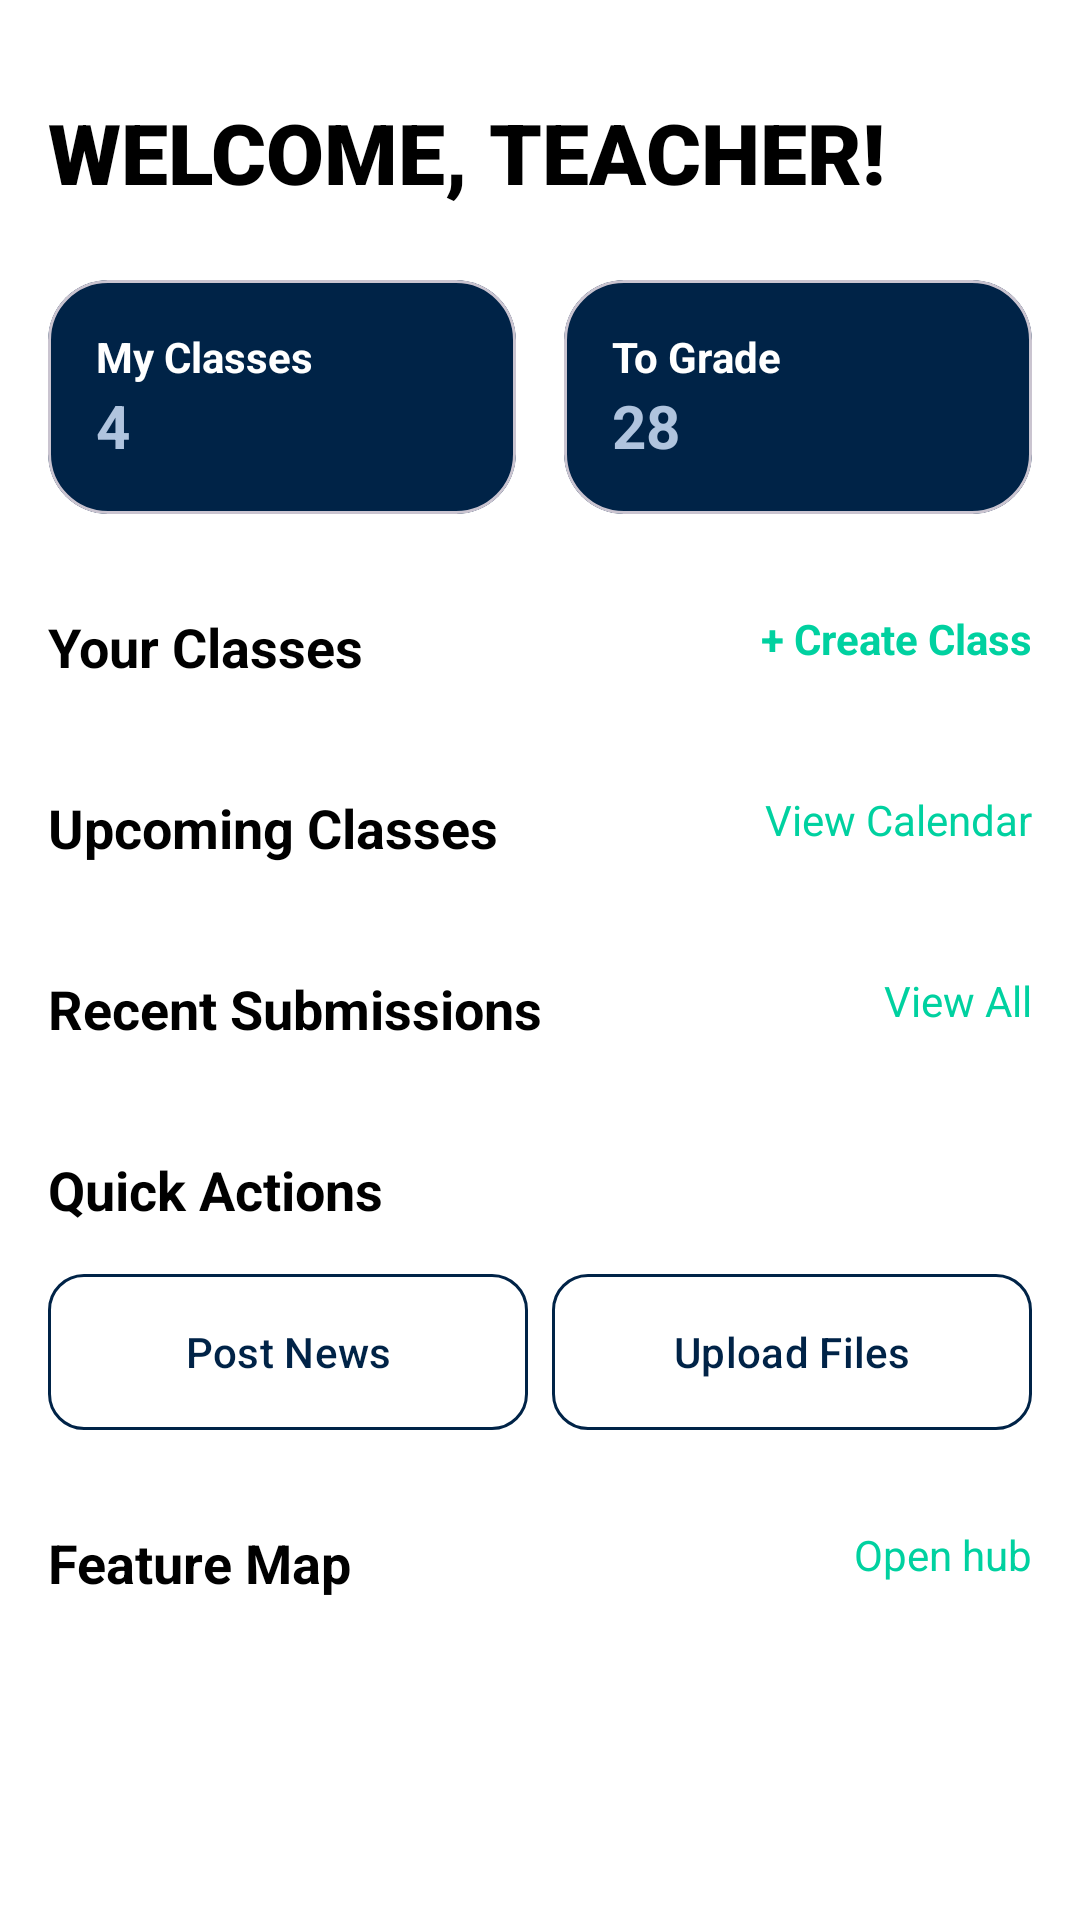

Write the Android layout XML for this screen, with the resource values it uses.
<!-- AndroidManifest.xml: application theme Theme.Scholaria -->
<!-- res/layout/fragment_teacher_dashboard.xml -->
<?xml version="1.0" encoding="utf-8"?>
<androidx.core.widget.NestedScrollView xmlns:android="http://schemas.android.com/apk/res/android"
    xmlns:app="http://schemas.android.com/apk/res-auto"
    xmlns:tools="http://schemas.android.com/tools"
    android:layout_width="match_parent"
    android:layout_height="match_parent"
    android:background="@color/dash_bg">

    <LinearLayout
        android:layout_width="match_parent"
        android:layout_height="wrap_content"
        android:orientation="vertical"
        android:padding="16dp">

        <TextView
            android:id="@+id/tvWelcomeTeacher"
            android:layout_width="wrap_content"
            android:layout_height="wrap_content"
            android:text="WELCOME, TEACHER!"
            android:textColor="@color/dash_text_primary"
            android:textSize="28sp"
            android:fontFamily="sans-serif-black"
            android:layout_marginTop="16dp"/>

        
        <LinearLayout
            android:layout_width="match_parent"
            android:layout_height="wrap_content"
            android:orientation="horizontal"
            android:layout_marginTop="24dp">

            <com.google.android.material.card.MaterialCardView
                android:layout_width="0dp"
                android:layout_height="wrap_content"
                android:layout_weight="1"
                android:layout_marginEnd="8dp"
                app:cardBackgroundColor="@color/status_card_bg"
                app:cardCornerRadius="20dp"
                app:cardElevation="0dp">
                <LinearLayout
                    android:layout_width="match_parent"
                    android:layout_height="wrap_content"
                    android:orientation="vertical"
                    android:padding="16dp">
                    <TextView
                        android:layout_width="wrap_content"
                        android:layout_height="wrap_content"
                        android:text="My Classes"
                        android:textColor="@color/status_card_text_primary"
                        android:textStyle="bold"
                        android:textSize="14sp"/>
                    <TextView
                        android:id="@+id/tvClassCount"
                        android:layout_width="wrap_content"
                        android:layout_height="wrap_content"
                        android:text="4"
                        android:textColor="@color/status_card_text_secondary"
                        android:textSize="20sp"
                        android:textStyle="bold"/>
                </LinearLayout>
            </com.google.android.material.card.MaterialCardView>

            <com.google.android.material.card.MaterialCardView
                android:layout_width="0dp"
                android:layout_height="wrap_content"
                android:layout_weight="1"
                android:layout_marginStart="8dp"
                app:cardBackgroundColor="@color/status_card_bg"
                app:cardCornerRadius="20dp"
                app:cardElevation="0dp">
                <LinearLayout
                    android:layout_width="match_parent"
                    android:layout_height="wrap_content"
                    android:orientation="vertical"
                    android:padding="16dp">
                    <TextView
                        android:layout_width="wrap_content"
                        android:layout_height="wrap_content"
                        android:text="To Grade"
                        android:textColor="@color/status_card_text_primary"
                        android:textStyle="bold"
                        android:textSize="14sp"/>
                    <TextView
                        android:id="@+id/tvToGradeCount"
                        android:layout_width="wrap_content"
                        android:layout_height="wrap_content"
                        android:text="28"
                        android:textColor="@color/status_card_text_secondary"
                        android:textSize="20sp"
                        android:textStyle="bold"/>
                </LinearLayout>
            </com.google.android.material.card.MaterialCardView>
        </LinearLayout>

        
        <RelativeLayout
            android:layout_width="match_parent"
            android:layout_height="wrap_content"
            android:layout_marginTop="32dp">
            <TextView
                android:layout_width="wrap_content"
                android:layout_height="wrap_content"
                android:text="Your Classes"
                android:textColor="@color/dash_text_primary"
                android:textStyle="bold"
                android:textSize="18sp"/>
            <TextView
                android:id="@+id/tvAddClass"
                android:layout_width="wrap_content"
                android:layout_height="wrap_content"
                android:layout_alignParentEnd="true"
                android:text="+ Create Class"
                android:textColor="@color/dash_teal"
                android:textSize="14sp"
                android:textStyle="bold"
                android:clickable="true"
                android:focusable="true"/>
        </RelativeLayout>

        <androidx.recyclerview.widget.RecyclerView
            android:id="@+id/rvTeacherClasses"
            android:layout_width="match_parent"
            android:layout_height="wrap_content"
            android:layout_marginTop="12dp"
            android:clipToPadding="false"
            android:orientation="horizontal"
            app:layoutManager="androidx.recyclerview.widget.LinearLayoutManager"
            tools:listitem="@layout/item_subject_card" />

        
        <RelativeLayout
            android:layout_width="match_parent"
            android:layout_height="wrap_content"
            android:layout_marginTop="24dp">
            <TextView
                android:layout_width="wrap_content"
                android:layout_height="wrap_content"
                android:text="Upcoming Classes"
                android:textColor="@color/dash_text_primary"
                android:textStyle="bold"
                android:textSize="18sp"/>
            <TextView
                android:id="@+id/tvViewCalendarTeacher"
                android:layout_width="wrap_content"
                android:layout_height="wrap_content"
                android:layout_alignParentEnd="true"
                android:text="View Calendar"
                android:textColor="@color/dash_teal"
                android:textSize="14sp"
                android:clickable="true"
                android:focusable="true"/>
        </RelativeLayout>

        <androidx.recyclerview.widget.RecyclerView
            android:id="@+id/rvUpcomingClasses"
            android:layout_width="match_parent"
            android:layout_height="wrap_content"
            android:layout_marginTop="12dp"
            android:clipToPadding="false"
            android:orientation="horizontal"
            app:layoutManager="androidx.recyclerview.widget.LinearLayoutManager"
            tools:listitem="@layout/item_event_card" />

        
        <RelativeLayout
            android:layout_width="match_parent"
            android:layout_height="wrap_content"
            android:layout_marginTop="24dp">
            <TextView
                android:layout_width="wrap_content"
                android:layout_height="wrap_content"
                android:text="Recent Submissions"
                android:textColor="@color/dash_text_primary"
                android:textStyle="bold"
                android:textSize="18sp"/>
            <TextView
                android:id="@+id/tvSeeAllSubmissions"
                android:layout_width="wrap_content"
                android:layout_height="wrap_content"
                android:layout_alignParentEnd="true"
                android:text="View All"
                android:textColor="@color/dash_teal"
                android:textSize="14sp"
                android:clickable="true"
                android:focusable="true"/>
        </RelativeLayout>

        <androidx.recyclerview.widget.RecyclerView
            android:id="@+id/rvRecentSubmissions"
            android:layout_width="match_parent"
            android:layout_height="wrap_content"
            android:layout_marginTop="12dp"
            android:nestedScrollingEnabled="false"
            app:layoutManager="androidx.recyclerview.widget.LinearLayoutManager"
            tools:listitem="@layout/item_assignment_card" />

        
        <TextView
            android:layout_width="wrap_content"
            android:layout_height="wrap_content"
            android:layout_marginTop="24dp"
            android:text="Quick Actions"
            android:textColor="@color/dash_text_primary"
            android:textStyle="bold"
            android:textSize="18sp"/>

        <LinearLayout
            android:layout_width="match_parent"
            android:layout_height="wrap_content"
            android:orientation="horizontal"
            android:layout_marginTop="12dp">

            <com.google.android.material.button.MaterialButton
                android:id="@+id/btnAnnouncement"
                style="@style/Widget.Material3.Button.OutlinedButton"
                android:layout_width="0dp"
                android:layout_height="60dp"
                android:layout_weight="1"
                android:layout_marginEnd="4dp"
                android:text="Post News"
                android:textColor="@color/primary_dark"
                app:cornerRadius="12dp"
                app:strokeColor="@color/primary_dark" />

            <com.google.android.material.button.MaterialButton
                android:id="@+id/btnUploadFiles"
                style="@style/Widget.Material3.Button.OutlinedButton"
                android:layout_width="0dp"
                android:layout_height="60dp"
                android:layout_weight="1"
                android:layout_marginStart="4dp"
                android:text="Upload Files"
                android:textColor="@color/primary_dark"
                app:cornerRadius="12dp"
                app:strokeColor="@color/primary_dark" />

        </LinearLayout>

        
        <RelativeLayout
            android:layout_width="match_parent"
            android:layout_height="wrap_content"
            android:layout_marginTop="28dp">
            <TextView
                android:layout_width="wrap_content"
                android:layout_height="wrap_content"
                android:text="Feature Map"
                android:textColor="@color/dash_text_primary"
                android:textStyle="bold"
                android:textSize="18sp"/>
            <TextView
                android:id="@+id/tvSeeAllTeacherFeatures"
                android:layout_width="wrap_content"
                android:layout_height="wrap_content"
                android:layout_alignParentEnd="true"
                android:text="Open hub"
                android:textColor="@color/dash_teal"
                android:textSize="14sp"
                android:clickable="true"
                android:focusable="true"/>
        </RelativeLayout>

        <androidx.recyclerview.widget.RecyclerView
            android:id="@+id/rvTeacherFeatureShortcuts"
            android:layout_width="match_parent"
            android:layout_height="wrap_content"
            android:layout_marginTop="12dp"
            android:nestedScrollingEnabled="false"
            app:layoutManager="androidx.recyclerview.widget.GridLayoutManager"
            tools:listitem="@layout/item_feature_shortcut" />

    </LinearLayout>
</androidx.core.widget.NestedScrollView>
<!-- res/layout/item_subject_card.xml (included above) -->
<?xml version="1.0" encoding="utf-8"?>
<com.google.android.material.card.MaterialCardView xmlns:android="http://schemas.android.com/apk/res/android"
    xmlns:app="http://schemas.android.com/apk/res-auto"
    android:layout_width="280dp"
    android:layout_height="wrap_content"
    android:layout_marginEnd="16dp"
    app:cardBackgroundColor="@color/white"
    app:cardCornerRadius="24dp"
    app:cardElevation="0dp">

    <LinearLayout
        android:layout_width="match_parent"
        android:layout_height="wrap_content"
        android:orientation="vertical">

        
        <androidx.constraintlayout.widget.ConstraintLayout
            android:layout_width="match_parent"
            android:layout_height="140dp"
            android:background="@color/fixed_card_bg_blue">

            <ImageView
                android:layout_width="48dp"
                android:layout_height="48dp"
                android:alpha="0.3"
                android:src="@android:drawable/ic_menu_gallery"
                app:layout_constraintBottom_toBottomOf="parent"
                app:layout_constraintEnd_toEndOf="parent"
                app:layout_constraintStart_toStartOf="parent"
                app:layout_constraintTop_toTopOf="parent"
                app:tint="@color/fixed_card_text_primary" />

            <TextView
                android:id="@+id/tvClassNumber"
                android:layout_width="wrap_content"
                android:layout_height="wrap_content"
                android:layout_marginTop="12dp"
                android:layout_marginEnd="12dp"
                android:background="@drawable/badge_bg_dark"
                android:paddingHorizontal="12dp"
                android:paddingVertical="4dp"
                android:text="CN 48125"
                android:textColor="@color/fixed_card_badge_text"
                android:textSize="12sp"
                android:textStyle="bold"
                app:layout_constraintEnd_toEndOf="parent"
                app:layout_constraintTop_toTopOf="parent" />

        </androidx.constraintlayout.widget.ConstraintLayout>

        
        <androidx.constraintlayout.widget.ConstraintLayout
            android:layout_width="match_parent"
            android:layout_height="wrap_content"
            android:background="@color/fixed_card_bg_mint"
            android:padding="20dp">

            <TextView
                android:id="@+id/tvSubjectName"
                android:layout_width="0dp"
                android:layout_height="wrap_content"
                android:text="Application Development"
                android:textColor="@color/fixed_card_text_primary"
                android:textSize="18sp"
                android:textStyle="bold"
                app:layout_constraintEnd_toEndOf="parent"
                app:layout_constraintStart_toStartOf="parent"
                app:layout_constraintTop_toTopOf="parent" />

            <TextView
                android:id="@+id/tvSubjectCode"
                android:layout_width="wrap_content"
                android:layout_height="wrap_content"
                android:text="CC106"
                android:textColor="@color/fixed_card_text_secondary"
                android:textSize="14sp"
                app:layout_constraintStart_toStartOf="parent"
                app:layout_constraintTop_toBottomOf="@id/tvSubjectName" />

            <com.google.android.material.button.MaterialButton
                android:id="@+id/btnViewSubject"
                android:layout_width="match_parent"
                android:layout_height="56dp"
                android:layout_marginTop="16dp"
                android:backgroundTint="@color/dash_subject_btn"
                android:text="View Subject"
                android:textAllCaps="false"
                android:textColor="@color/white"
                app:cornerRadius="16dp"
                app:layout_constraintTop_toBottomOf="@id/tvSubjectCode" />

        </androidx.constraintlayout.widget.ConstraintLayout>
    </LinearLayout>
</com.google.android.material.card.MaterialCardView>
<!-- res/layout/item_event_card.xml (included above) -->
<?xml version="1.0" encoding="utf-8"?>
<com.google.android.material.card.MaterialCardView xmlns:android="http://schemas.android.com/apk/res/android"
    xmlns:app="http://schemas.android.com/apk/res-auto"
    android:layout_width="200dp"
    android:layout_height="wrap_content"
    android:layout_marginEnd="16dp"
    app:cardBackgroundColor="@color/fixed_card_bg_blue"
    app:cardCornerRadius="20dp"
    app:cardElevation="0dp">

    <androidx.constraintlayout.widget.ConstraintLayout
        android:layout_width="match_parent"
        android:layout_height="wrap_content"
        android:padding="16dp">

        <TextView
            android:id="@+id/tvEventDateBadge"
            android:layout_width="wrap_content"
            android:layout_height="wrap_content"
            android:background="@drawable/badge_bg_dark"
            android:paddingHorizontal="10dp"
            android:paddingVertical="4dp"
            android:text="MAR 05"
            android:textColor="@color/fixed_card_badge_text"
            android:textSize="10sp"
            android:textStyle="bold"
            app:layout_constraintEnd_toEndOf="parent"
            app:layout_constraintTop_toTopOf="parent" />

        <TextView
            android:id="@+id/tvEventTitle"
            android:layout_width="match_parent"
            android:layout_height="wrap_content"
            android:layout_marginTop="40dp"
            android:text="Midterm Exam"
            android:textColor="@color/fixed_card_text_primary"
            android:textSize="16sp"
            android:textStyle="bold"
            app:layout_constraintTop_toBottomOf="@id/tvEventDateBadge" />

        <TextView
            android:id="@+id/tvEventTime"
            android:layout_width="wrap_content"
            android:layout_height="wrap_content"
            android:text="08:00 AM - 10:00 AM"
            android:textColor="@color/fixed_card_text_secondary"
            android:textSize="12sp"
            app:layout_constraintStart_toStartOf="parent"
            app:layout_constraintTop_toBottomOf="@id/tvEventTitle" />

    </androidx.constraintlayout.widget.ConstraintLayout>
</com.google.android.material.card.MaterialCardView>
<!-- res/layout/item_assignment_card.xml (included above) -->
<?xml version="1.0" encoding="utf-8"?>
<com.google.android.material.card.MaterialCardView xmlns:android="http://schemas.android.com/apk/res/android"
    xmlns:app="http://schemas.android.com/apk/res-auto"
    android:layout_width="match_parent"
    android:layout_height="wrap_content"
    android:layout_marginBottom="12dp"
    app:cardBackgroundColor="@color/dash_card_assignment_bg"
    app:cardCornerRadius="20dp"
    app:cardElevation="0dp">

    <LinearLayout
        android:layout_width="match_parent"
        android:layout_height="wrap_content"
        android:gravity="center_vertical"
        android:orientation="horizontal"
        android:padding="12dp">

        <com.google.android.material.card.MaterialCardView
            android:layout_width="60dp"
            android:layout_height="60dp"
            app:cardBackgroundColor="#E8F1FF"
            app:cardCornerRadius="12dp"
            app:cardElevation="0dp">
            <ImageView
                android:layout_width="match_parent"
                android:layout_height="match_parent"
                android:padding="12dp"
                android:src="@android:drawable/ic_menu_gallery"
                app:tint="#A0BEEF" />
        </com.google.android.material.card.MaterialCardView>

        <LinearLayout
            android:layout_width="0dp"
            android:layout_height="wrap_content"
            android:layout_marginStart="16dp"
            android:layout_weight="1"
            android:orientation="vertical">

            <TextView
                android:id="@+id/tvAssignmentName"
                android:layout_width="wrap_content"
                android:layout_height="wrap_content"
                android:text="Computer Programming 2"
                android:textColor="@color/fixed_card_text_primary"
                android:textSize="16sp"
                android:textStyle="bold" />

            <TextView
                android:id="@+id/tvAssignmentDue"
                android:layout_width="wrap_content"
                android:layout_height="wrap_content"
                android:text="Due: March 23, 2026 | 11:59 PM"
                android:textColor="@color/fixed_card_text_secondary"
                android:textSize="12sp" />
        </LinearLayout>

        <ImageView
            android:layout_width="24dp"
            android:layout_height="24dp"
            android:src="@android:drawable/ic_media_play"
            android:rotation="0"
            app:tint="@color/fixed_card_text_secondary" />

    </LinearLayout>
</com.google.android.material.card.MaterialCardView>
<!-- resources referenced by this layout -->
<resources>
  <color name="dash_bg">#FFFFFF</color>
  <color name="dash_card_assignment_bg">#F8F9FA</color>
  <color name="dash_subject_btn">#1A2F4B</color>
  <color name="dash_teal">#00D1A0</color>
  <color name="dash_text_primary">#000000</color>
  <color name="fixed_card_badge_text">#FFFFFF</color>
  <color name="fixed_card_bg_blue">#F0F4FF</color>
  <color name="fixed_card_bg_mint">#C7F9E1</color>
  <color name="fixed_card_text_primary">#1A2F4B</color>
  <color name="fixed_card_text_secondary">#475569</color>
  <color name="primary_dark">#002347</color>
  <color name="status_card_bg">@color/primary_dark</color>
  <color name="status_card_text_primary">@color/white</color>
  <color name="status_card_text_secondary">#B0C4DE</color>
  <color name="white">#FFFFFFFF</color>
  <!-- drawable badge_bg_dark (drawable) -->
  <?xml version="1.0" encoding="utf-8"?>
  <shape xmlns:android="http://schemas.android.com/apk/res/android">
      <solid android:color="@color/fixed_card_badge_bg" />
      <corners android:radius="16dp" />
  </shape>
  <style name="Theme.Scholaria" parent="Base.Theme.Scholaria" />
  <color name="fixed_card_badge_bg">#1A2F4B</color>
  <style name="Base.Theme.Scholaria" parent="Theme.Material3.DayNight.NoActionBar">
          
          <item name="colorPrimary">@color/primary_dark</item>
          <item name="colorOnPrimary">@color/white</item>
          <item name="colorPrimaryContainer">@color/primary_dark</item>
          <item name="colorOnPrimaryContainer">@color/white</item>
  
          
          <item name="android:statusBarColor">@color/dash_bg</item>
          <item name="android:windowLightStatusBar">true</item>
      </style>
</resources>
